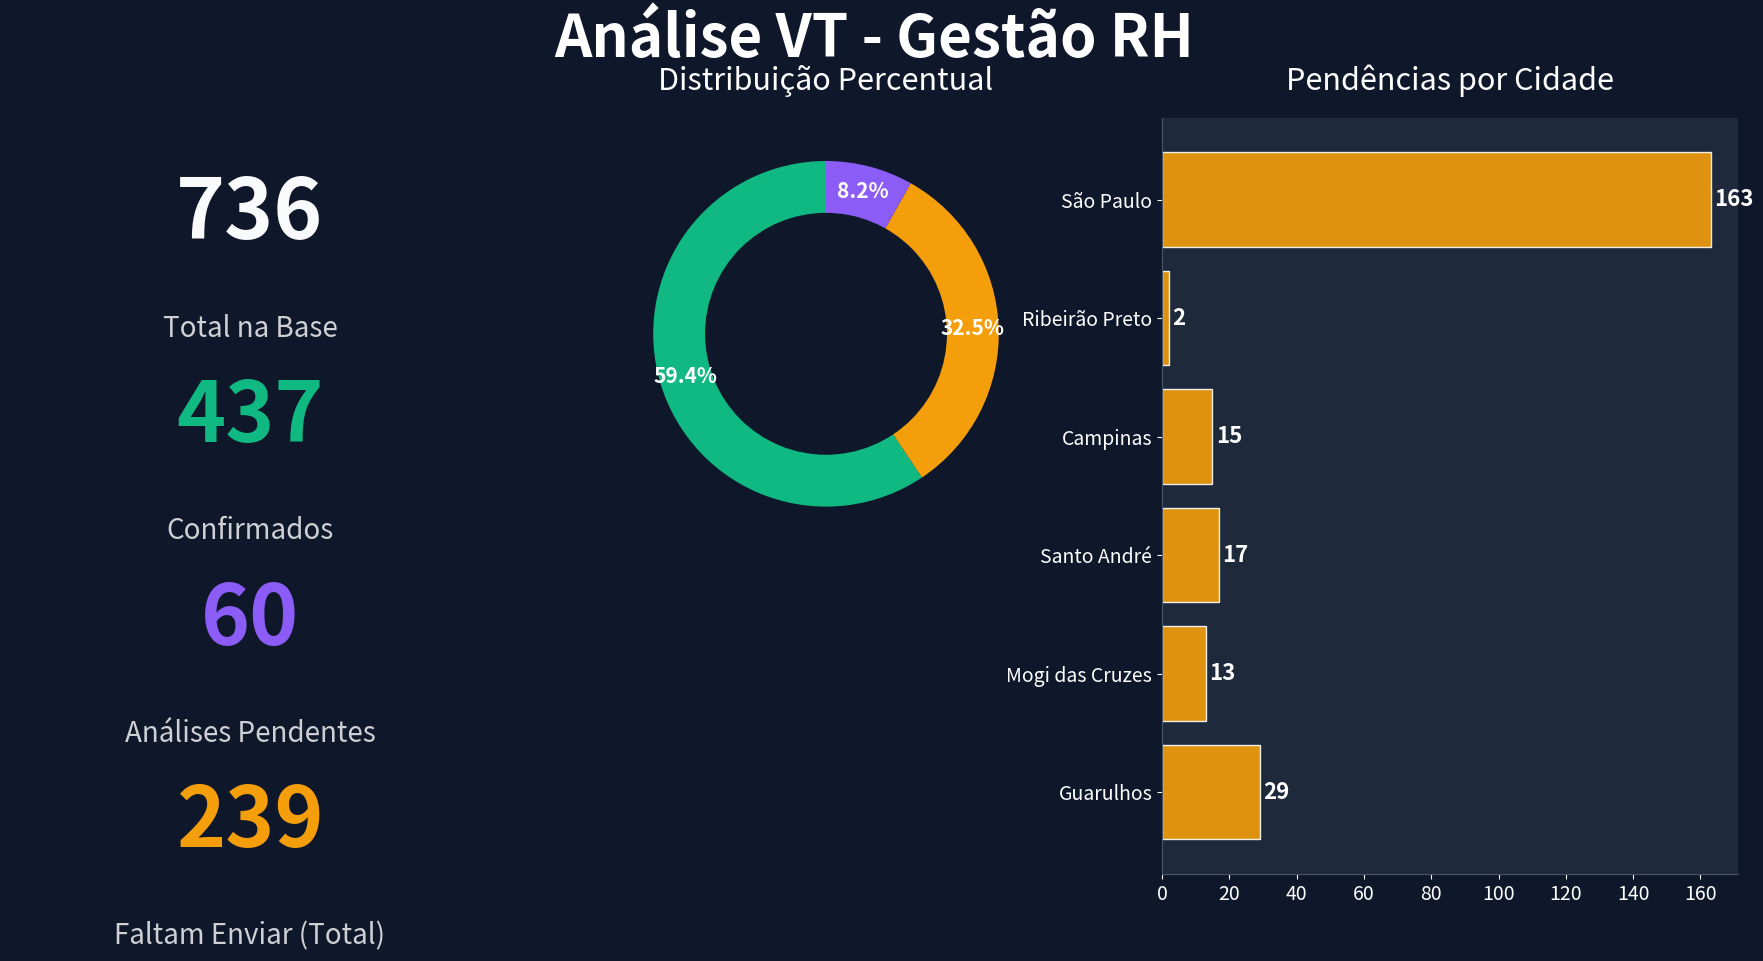

Reproduce this figure in Python.
import matplotlib.pyplot as plt
import pandas as pd
import numpy as np

# Data
data_faltam = {'Guarulhos': 29, 'Mogi das Cruzes': 13, 'Santo André': 17,'Campinas': 15, 'Ribeirão Preto': 2, 'São Paulo': 163}
confirmados = 437
analises = 60
total = sum(data_faltam.values()) + confirmados + analises

# Setup Figure - Full HD (1920x1080)
fig = plt.figure(figsize=(19.2, 10.8), dpi=100)
fig.patch.set_facecolor('#0f172a') # Dark slate background

# Title
plt.suptitle('Análise VT - Gestão RH', fontsize=42, color='white', fontweight='bold', y=0.95)

# 1. Main KPI Cards (Visual representation using text boxes)
def draw_kpi(ax, label, value, color, pos_y):
    ax.text(0.5, pos_y, str(value), fontsize=60, color=color, fontweight='bold', ha='center')
    ax.text(0.5, pos_y-0.12, label, fontsize=20, color='white', alpha=0.8, ha='center')

ax_kpis = fig.add_axes([0.05, 0.1, 0.25, 0.75])
ax_kpis.axis('off')
draw_kpi(ax_kpis, 'Total na Base', total, '#f8fafc', 0.85)
draw_kpi(ax_kpis, 'Confirmados', confirmados, '#10b981', 0.60)
draw_kpi(ax_kpis, 'Análises Pendentes', analises, '#8b5cf6', 0.35)
draw_kpi(ax_kpis, 'Faltam Enviar (Total)', sum(data_faltam.values()), '#f59e0b', 0.10)

# 2. Gráfico de Pizza - Visão Geral
ax_donut = fig.add_axes([0.35, 0.45, 0.25, 0.4])
labels_donut = ['Confirmados', 'Faltam', 'Análises']
sizes_donut = [confirmados, sum(data_faltam.values()), analises]
colors_donut = ['#10b981', '#f59e0b', '#8b5cf6']
wedges, texts, autotexts = ax_donut.pie(sizes_donut, labels=None, autopct='%1.1f%%',
                                       startangle=90, colors=colors_donut, pctdistance=0.85,
                                       textprops={'color':"w", 'weight':'bold', 'fontsize':15})
centre_circle = plt.Circle((0,0), 0.70, fc='#0f172a')
ax_donut.add_artist(centre_circle)
ax_donut.set_title('Distribuição Percentual', color='white', fontsize=22, pad=20)

# 3. Gráfico das barras - Faltam por Cidade
ax_bar = fig.add_axes([0.65, 0.15, 0.3, 0.7])
ax_bar.set_facecolor('#1e293b')
cities = list(data_faltam.keys())
counts = list(data_faltam.values())
bars = ax_bar.barh(cities, counts, color='#f59e0b', edgecolor='white', alpha=0.9)
ax_bar.set_title('Pendências por Cidade', color='white', fontsize=22, pad=20)
ax_bar.tick_params(axis='both', colors='white', labelsize=14)
ax_bar.spines['top'].set_visible(False)
ax_bar.spines['right'].set_visible(False)
ax_bar.spines['bottom'].set_color('#475569')
ax_bar.spines['left'].set_color('#475569')

# Adicionar valores às barras
for bar in bars:
    width = bar.get_width()
    ax_bar.text(width + 1, bar.get_y() + bar.get_height()/2, f'{int(width)}',
                ha='left', va='center', color='white', fontsize=16, fontweight='bold')

plt.savefig('analise_vt_dashboard_fullhd.png', facecolor=fig.get_facecolor(), dpi=100)

# Salvar CSV para gerenciamento
df_report = pd.DataFrame({
    'Categoria': ['Confirmados', 'Análises não concluídas', 'Faltam (Guarulhos)', 'Faltam (Mogi)', 'Faltam (Santo André)', 'Faltam(Campinas)', 'Faltam(Ribeirão Preto)', 'Faltam(São Paulo)'],
    'Quantidade': [437, 60, 29, 13, 17, 15, 2, 163]
})
plt.show()
df_report.to_csv('relatorio_gestao_vt.csv', index=False)